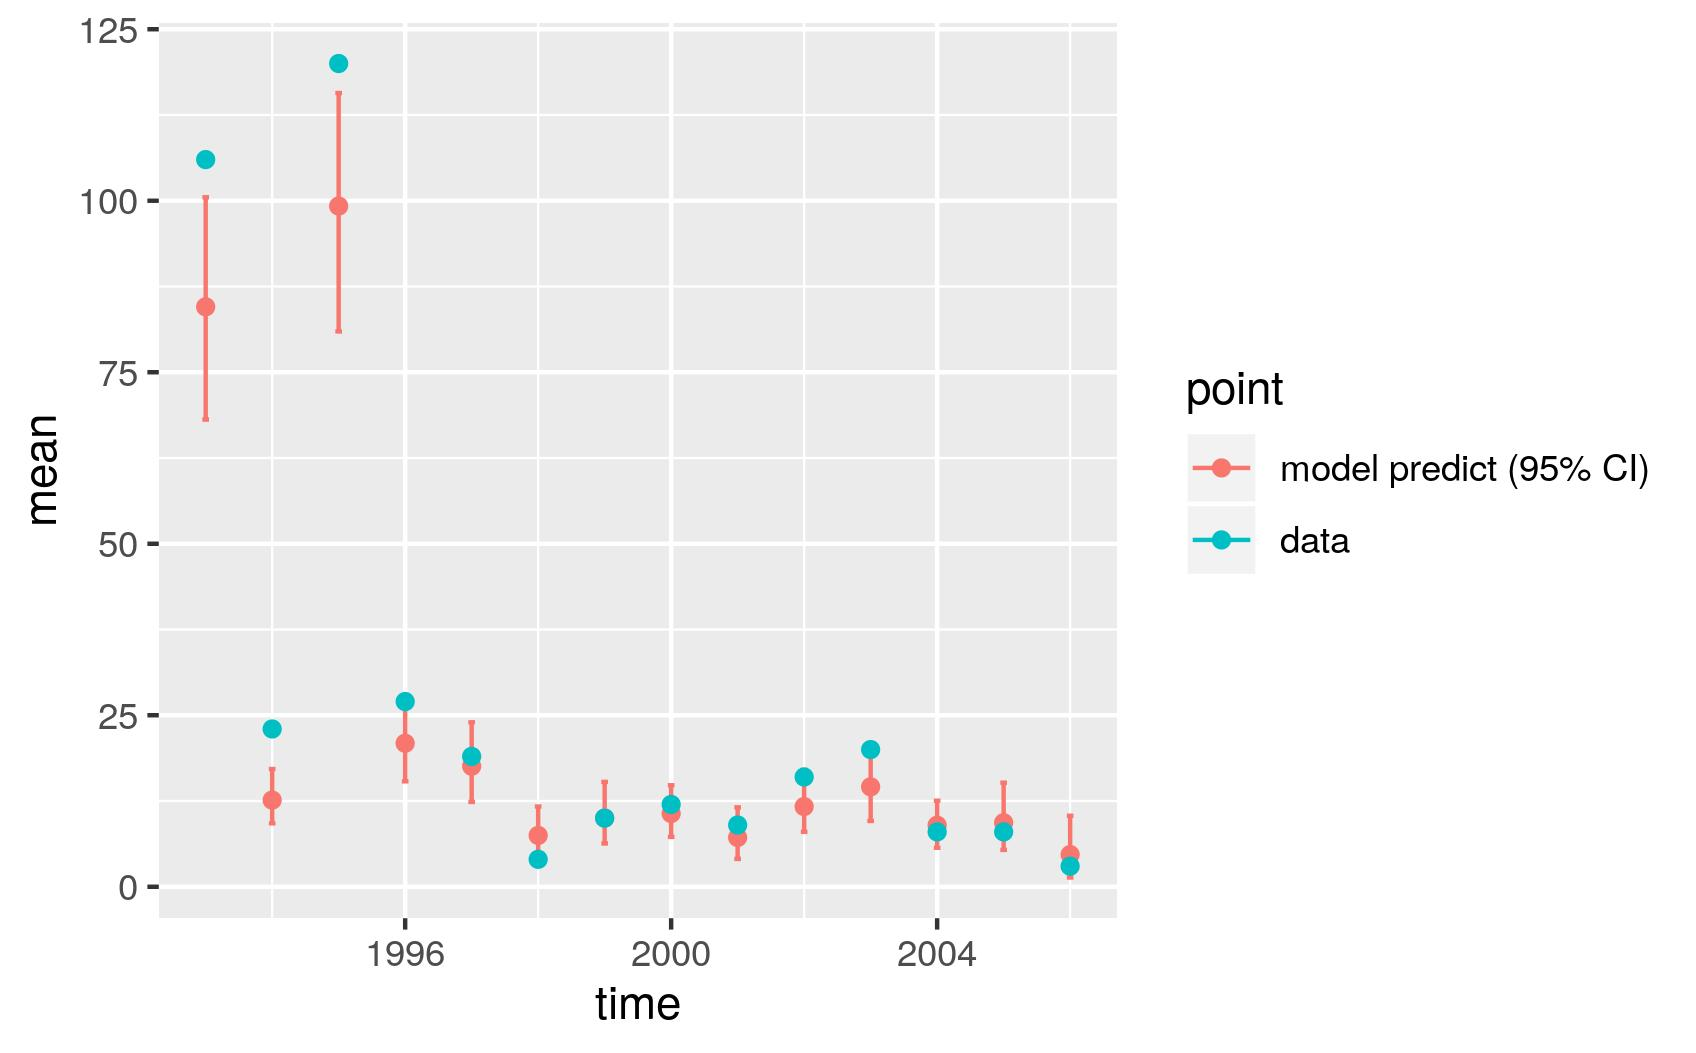

The file beside this chart, header and first rows:
, point, mean, low, high, time
1, model predict (95% CI), 84.53, 68.1, 100.5, 1993
2, model predict (95% CI), 12.63, 9.246, 17.16, 1994
3, model predict (95% CI), 99.22, 80.95, 115.7, 1995
4, model predict (95% CI), 20.92, 15.37, 27.26, 1996
5, model predict (95% CI), 17.58, 12.37, 23.97, 1997
6, model predict (95% CI), 7.48, 4.136, 11.69, 1998
7, model predict (95% CI), 10.02, 6.318, 15.29, 1999
8, model predict (95% CI), 10.67, 7.266, 14.8, 2000
9, model predict (95% CI), 7.182, 4.059, 11.57, 2001
10, model predict (95% CI), 11.69, 8.007, 17.05, 2002
11, model predict (95% CI), 14.57, 9.584, 20.5, 2003
12, model predict (95% CI), 8.97, 5.684, 12.54, 2004
13, model predict (95% CI), 9.333, 5.37, 15.17, 2005
14, model predict (95% CI), 4.689, 1.349, 10.35, 2006
X1993, data, 106, 106, 106, 1993
X1994, data, 23, 23, 23, 1994
X1995, data, 120, 120, 120, 1995
X1996, data, 27, 27, 27, 1996
X1997, data, 19, 19, 19, 1997
X1998, data, 4, 4, 4, 1998
X1999, data, 10, 10, 10, 1999
X2000, data, 12, 12, 12, 2000
X2001, data, 9, 9, 9, 2001
X2002, data, 16, 16, 16, 2002
X2003, data, 20, 20, 20, 2003
X2004, data, 8, 8, 8, 2004
X2005, data, 8, 8, 8, 2005
X2006, data, 3, 3, 3, 2006
